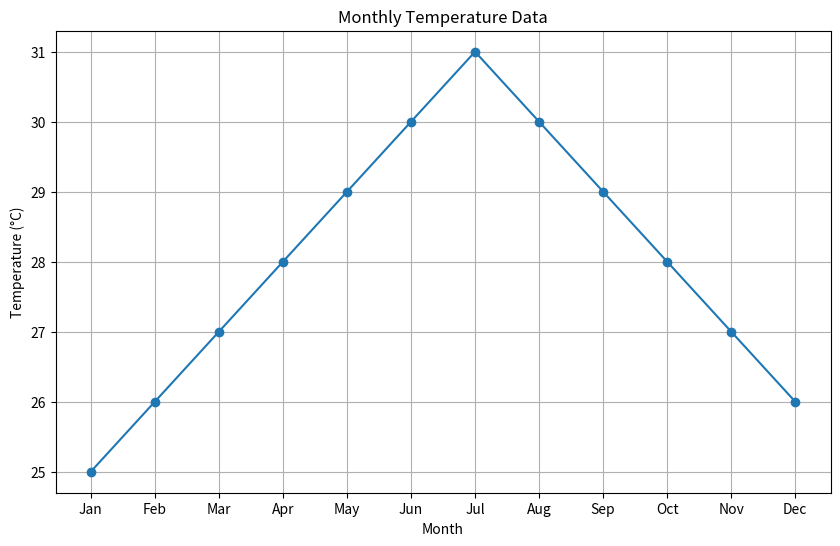

Here is the Python script that generated this plot:
import matplotlib.pyplot as plt

# Sample data for the line plot (replace with your actual temperature data)
months = ['Jan', 'Feb', 'Mar', 'Apr', 'May', 'Jun', 'Jul', 'Aug', 'Sep', 'Oct', 'Nov', 'Dec']
temperature_values = [25, 26, 27, 28, 29, 30, 31, 30, 29, 28, 27, 26]

def create_temperature_line_plot(months, temperature_values):
    plt.figure(figsize=(10, 6))  # Optional: Set the figure size

    # Create the line plot for temperature
    plt.plot(months, temperature_values, marker='o', linestyle='-')

    # Customize the plot
    plt.title('Monthly Temperature Data')
    plt.xlabel('Month')
    plt.ylabel('Temperature (°C)')
    plt.grid(True)

    # Display the plot
    plt.show()

# Call the function to generate the line plot for temperature
create_temperature_line_plot(months, temperature_values)
